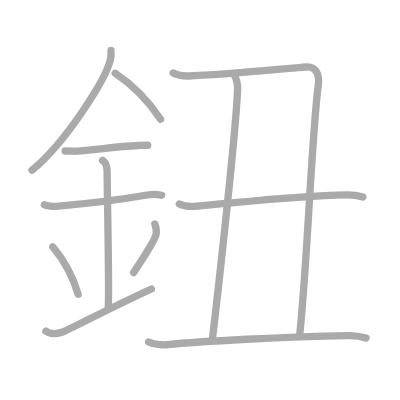
t = 0.00 s
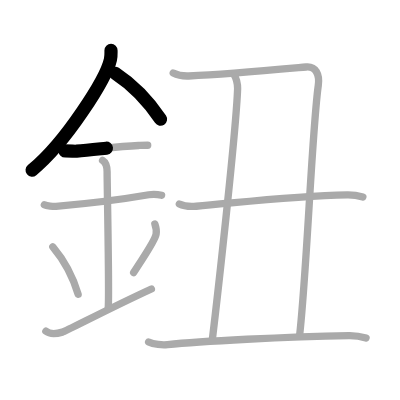
t = 2.50 s
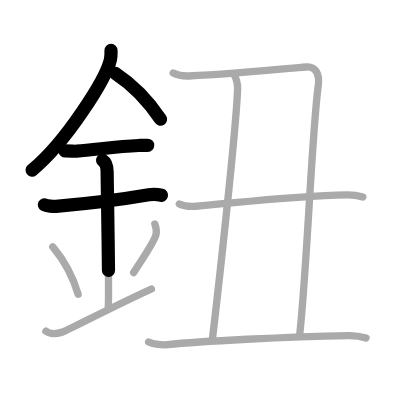
t = 4.75 s
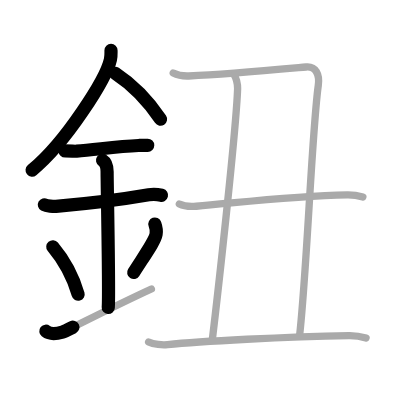
t = 7.25 s
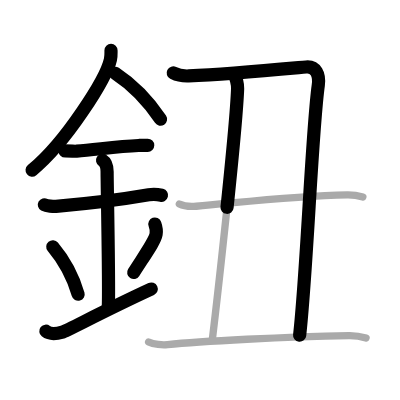
t = 9.50 s
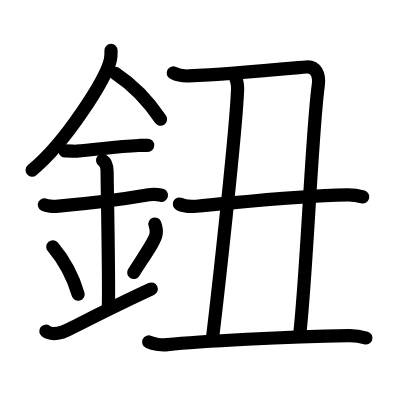
t = 12.00 s

The animated SVG that drew these frames (rendered in a browser with its animation timeline set to each time). Animation: 12 SMIL elements (animate=12); one cycle of 12.00 s.

<?xml version="1.0" standalone="no"?>
<!DOCTYPE svg PUBLIC "-//W3C//DTD SVG 1.1//EN"   "http://www.w3.org/Graphics/SVG/1.1/DTD/svg11.dtd">
<svg width="400px" height="400px"  version="1.1" xmlns="http://www.w3.org/2000/svg">
  <defs>
    <marker id="Triangle" viewBox="0 0 10 10" refX="0" refY="5" markerUnits="strokeWidth" markerWidth="3" style="stroke-opacity:0%;fill:#aaaaaa;" markerHeight="2" orient="auto">
      <path d="M 0 0 L 10 5 L 0 10 z" />
    </marker>
    
    <marker id="Arrow" viewBox="0 0 10 10" refX="5" refY="5" markerUnits="strokeWidth" markerWidth="1.8" style="stroke-opacity:0%;fill:#770000;" markerHeight="2" orient="auto">
      <path d="M 0 4 L 6 4 L 4 1 L 10 5 L 4 9 L 6 6 L 0 6 z" />
        <circle cx="5" cy="5" r="5" />
      </marker>
    
    <marker id="TriangleRed" viewBox="0 0 10 10" refX="0" refY="5" markerUnits="strokeWidth" markerWidth="3" style="stroke-opacity:0%;fill:#CC0000;" markerHeight="2" orient="auto">
      <path d="M 0 0 L 10 5 L 0 10 z" />
    </marker>
    
    <marker id="ArrowRed" viewBox="0 0 10 10" refX="5" refY="5" markerUnits="strokeWidth" markerWidth="1.8" style="stroke-opacity:0%;fill:#CC0000;" markerHeight="2" orient="auto">
      <path d="M 0 4 L 6 4 L 4 1 L 10 5 L 4 9 L 6 6 L 0 6 z" />
        <circle cx="5" cy="5" r="5" />
      </marker>
    
  </defs>
  
  <path style="fill:#ffffff; fill-opacity:100%; fill-rule:evenodd; stroke-width:0;" d="M 0 0 L 400px 0 L 400px 400px L 0 400px L 0 0" />

  <g transform="scale(3.6697247706422 3.6697247706422)">
<path style="fill:none; fill-opacity:0%; fill-rule:evenodd; stroke:#aaaaaa; stroke-opacity:100%; stroke-width: 1.5pt; stroke-linejoin:round; stroke-linecap:round;" d="M30.25 13.74c0 0.83 0.06 1.49-0.16 2.49c-1.15 5.18-12.04 22.48-21.36 30.15"></path>
<path style="fill:none; fill-opacity:0%; fill-rule:evenodd; stroke:#aaaaaa; stroke-opacity:100%; stroke-width: 1.5pt; stroke-linejoin:round; stroke-linecap:round;" d="M31.39 19.96C36 23 40.25 27.25 43.75 32.5"></path>
<path style="fill:none; fill-opacity:0%; fill-rule:evenodd; stroke:#aaaaaa; stroke-opacity:100%; stroke-width: 1.5pt; stroke-linejoin:round; stroke-linecap:round;" d="M17.75 41.14c1.75 0 2.55 0.11 3.12 0.06c5.06-0.36 10.91-1.29 16.87-1.55c0.86-0.04 1.05-0.06 2.51-0.06"></path>
<path style="fill:none; fill-opacity:0%; fill-rule:evenodd; stroke:#aaaaaa; stroke-opacity:100%; stroke-width: 1.5pt; stroke-linejoin:round; stroke-linecap:round;" d="M12.09 55.81c0.59 0.33 2.56 0.48 3.17 0.43c5.49-0.49 18.49-1.99 25.28-3.17c0.74-0.13 2.38-0.13 3.49 0.15"></path>
<path style="fill:none; fill-opacity:0%; fill-rule:evenodd; stroke:#aaaaaa; stroke-opacity:100%; stroke-width: 1.5pt; stroke-linejoin:round; stroke-linecap:round;" d="M27.95 43.69c1.24 0.78 1.24 2.52 1.24 3.14c0 4.35 0.62 32.63 0.31 36.98"></path>
<path style="fill:none; fill-opacity:0%; fill-rule:evenodd; stroke:#aaaaaa; stroke-opacity:100%; stroke-width: 1.5pt; stroke-linejoin:round; stroke-linecap:round;" d="M14.39 67.26c4.08 4.85 6.07 10.11 6.9 12.94"></path>
<path style="fill:none; fill-opacity:0%; fill-rule:evenodd; stroke:#aaaaaa; stroke-opacity:100%; stroke-width: 1.5pt; stroke-linejoin:round; stroke-linecap:round;" d="M42.2 61.05c0.3 0.84 0.46 2.06 0.34 2.76c-0.3 1.81-2.71 5.13-6.12 10.47"></path>
<path style="fill:none; fill-opacity:0%; fill-rule:evenodd; stroke:#aaaaaa; stroke-opacity:100%; stroke-width: 1.5pt; stroke-linejoin:round; stroke-linecap:round;" d="M12.5 90.25c1.25 1 2.75 0.75 4.5 0.25c1.29-0.37 11.25-5.75 24.25-11.75"></path>
<path style="fill:none; fill-opacity:0%; fill-rule:evenodd; stroke:#aaaaaa; stroke-opacity:100%; stroke-width: 1.5pt; stroke-linejoin:round; stroke-linecap:round;" d="M47.2 19.89c1.29 0.66 2.69 0.87 4.22 0.81c10.58-0.44 22.73-1.6 32-2.45c2.63-0.24 3.73 2.02 3.31 5.02C85 35.5 83.62 73.98 81.64 91.44"></path>
<path style="fill:none; fill-opacity:0%; fill-rule:evenodd; stroke:#aaaaaa; stroke-opacity:100%; stroke-width: 1.5pt; stroke-linejoin:round; stroke-linecap:round;" d="M63.78 20.4c0.54 0.56 1.01 2.6 0.97 3.75c-0.43 12.02-5.73 58.77-6.91 68.56"></path>
<path style="fill:none; fill-opacity:0%; fill-rule:evenodd; stroke:#aaaaaa; stroke-opacity:100%; stroke-width: 1.5pt; stroke-linejoin:round; stroke-linecap:round;" d="M48.87 55.59c1.2 0.61 3.41 0.71 4.62 0.61c11.26-0.95 26.15-2.84 41.17-3.11c2.01-0.03 3.21 0.29 4.22 0.59"></path>
<path style="fill:none; fill-opacity:0%; fill-rule:evenodd; stroke:#aaaaaa; stroke-opacity:100%; stroke-width: 1.5pt; stroke-linejoin:round; stroke-linecap:round;" d="M40.5 93.19c1.34 0.68 3.8 0.88 5.15 0.73c8.6-0.92 32.64-2.17 49.4-2.47c2.24-0.04 3.58 0.32 4.7 0.66"></path>

<path style="fill:none; fill-opacity:0%; fill-rule:evenodd; stroke:#000000; stroke-opacity:100%; stroke-width: 2.7pt; stroke-linejoin:round; stroke-linecap:round;" d="M30.25 13.74c0 0.83 0.06 1.49-0.16 2.49c-1.15 5.18-12.04 22.48-21.36 30.15" pathLength="100" stroke-dashoffset="100" stroke-dasharray="100 105"><animate id="dashAnim1" attributeName="stroke-dashoffset" from="100" to="0" dur="1s" calcMode="linear" fill="freeze"/></path>
<path style="fill:none; fill-opacity:0%; fill-rule:evenodd; stroke:#000000; stroke-opacity:100%; stroke-width: 2.7pt; stroke-linejoin:round; stroke-linecap:round;" d="M31.39 19.96C36 23 40.25 27.25 43.75 32.5" pathLength="100" stroke-dashoffset="100" stroke-dasharray="100 105"><animate id="dashAnim2" attributeName="stroke-dashoffset" from="100" to="0" dur="1s" calcMode="linear" begin="dashAnim1.end" fill="freeze"/></path>
<path style="fill:none; fill-opacity:0%; fill-rule:evenodd; stroke:#000000; stroke-opacity:100%; stroke-width: 2.7pt; stroke-linejoin:round; stroke-linecap:round;" d="M17.75 41.14c1.75 0 2.55 0.11 3.12 0.06c5.06-0.36 10.91-1.29 16.87-1.55c0.86-0.04 1.05-0.06 2.51-0.06" pathLength="100" stroke-dashoffset="100" stroke-dasharray="100 105"><animate id="dashAnim3" attributeName="stroke-dashoffset" from="100" to="0" dur="1s" calcMode="linear" begin="dashAnim2.end" fill="freeze"/></path>
<path style="fill:none; fill-opacity:0%; fill-rule:evenodd; stroke:#000000; stroke-opacity:100%; stroke-width: 2.7pt; stroke-linejoin:round; stroke-linecap:round;" d="M12.09 55.81c0.59 0.33 2.56 0.48 3.17 0.43c5.49-0.49 18.49-1.99 25.28-3.17c0.74-0.13 2.38-0.13 3.49 0.15" pathLength="100" stroke-dashoffset="100" stroke-dasharray="100 105"><animate id="dashAnim4" attributeName="stroke-dashoffset" from="100" to="0" dur="1s" calcMode="linear" begin="dashAnim3.end" fill="freeze"/></path>
<path style="fill:none; fill-opacity:0%; fill-rule:evenodd; stroke:#000000; stroke-opacity:100%; stroke-width: 2.7pt; stroke-linejoin:round; stroke-linecap:round;" d="M27.95 43.69c1.24 0.78 1.24 2.52 1.24 3.14c0 4.35 0.62 32.63 0.31 36.98" pathLength="100" stroke-dashoffset="100" stroke-dasharray="100 105"><animate id="dashAnim5" attributeName="stroke-dashoffset" from="100" to="0" dur="1s" calcMode="linear" begin="dashAnim4.end" fill="freeze"/></path>
<path style="fill:none; fill-opacity:0%; fill-rule:evenodd; stroke:#000000; stroke-opacity:100%; stroke-width: 2.7pt; stroke-linejoin:round; stroke-linecap:round;" d="M14.39 67.26c4.08 4.85 6.07 10.11 6.9 12.94" pathLength="100" stroke-dashoffset="100" stroke-dasharray="100 105"><animate id="dashAnim6" attributeName="stroke-dashoffset" from="100" to="0" dur="1s" calcMode="linear" begin="dashAnim5.end" fill="freeze"/></path>
<path style="fill:none; fill-opacity:0%; fill-rule:evenodd; stroke:#000000; stroke-opacity:100%; stroke-width: 2.7pt; stroke-linejoin:round; stroke-linecap:round;" d="M42.2 61.05c0.3 0.84 0.46 2.06 0.34 2.76c-0.3 1.81-2.71 5.13-6.12 10.47" pathLength="100" stroke-dashoffset="100" stroke-dasharray="100 105"><animate id="dashAnim7" attributeName="stroke-dashoffset" from="100" to="0" dur="1s" calcMode="linear" begin="dashAnim6.end" fill="freeze"/></path>
<path style="fill:none; fill-opacity:0%; fill-rule:evenodd; stroke:#000000; stroke-opacity:100%; stroke-width: 2.7pt; stroke-linejoin:round; stroke-linecap:round;" d="M12.5 90.25c1.25 1 2.75 0.75 4.5 0.25c1.29-0.37 11.25-5.75 24.25-11.75" pathLength="100" stroke-dashoffset="100" stroke-dasharray="100 105"><animate id="dashAnim8" attributeName="stroke-dashoffset" from="100" to="0" dur="1s" calcMode="linear" begin="dashAnim7.end" fill="freeze"/></path>
<path style="fill:none; fill-opacity:0%; fill-rule:evenodd; stroke:#000000; stroke-opacity:100%; stroke-width: 2.7pt; stroke-linejoin:round; stroke-linecap:round;" d="M47.2 19.89c1.29 0.66 2.69 0.87 4.22 0.81c10.58-0.44 22.73-1.6 32-2.45c2.63-0.24 3.73 2.02 3.31 5.02C85 35.5 83.62 73.98 81.64 91.44" pathLength="100" stroke-dashoffset="100" stroke-dasharray="100 105"><animate id="dashAnim9" attributeName="stroke-dashoffset" from="100" to="0" dur="1s" calcMode="linear" begin="dashAnim8.end" fill="freeze"/></path>
<path style="fill:none; fill-opacity:0%; fill-rule:evenodd; stroke:#000000; stroke-opacity:100%; stroke-width: 2.7pt; stroke-linejoin:round; stroke-linecap:round;" d="M63.78 20.4c0.54 0.56 1.01 2.6 0.97 3.75c-0.43 12.02-5.73 58.77-6.91 68.56" pathLength="100" stroke-dashoffset="100" stroke-dasharray="100 105"><animate id="dashAnim10" attributeName="stroke-dashoffset" from="100" to="0" dur="1s" calcMode="linear" begin="dashAnim9.end" fill="freeze"/></path>
<path style="fill:none; fill-opacity:0%; fill-rule:evenodd; stroke:#000000; stroke-opacity:100%; stroke-width: 2.7pt; stroke-linejoin:round; stroke-linecap:round;" d="M48.87 55.59c1.2 0.61 3.41 0.71 4.62 0.61c11.26-0.95 26.15-2.84 41.17-3.11c2.01-0.03 3.21 0.29 4.22 0.59" pathLength="100" stroke-dashoffset="100" stroke-dasharray="100 105"><animate id="dashAnim11" attributeName="stroke-dashoffset" from="100" to="0" dur="1s" calcMode="linear" begin="dashAnim10.end" fill="freeze"/></path>
<path style="fill:none; fill-opacity:0%; fill-rule:evenodd; stroke:#000000; stroke-opacity:100%; stroke-width: 2.7pt; stroke-linejoin:round; stroke-linecap:round;" d="M40.5 93.19c1.34 0.68 3.8 0.88 5.15 0.73c8.6-0.92 32.64-2.17 49.4-2.47c2.24-0.04 3.58 0.32 4.7 0.66" pathLength="100" stroke-dashoffset="100" stroke-dasharray="100 105"><animate id="dashAnim12" attributeName="stroke-dashoffset" from="100" to="0" dur="1s" calcMode="linear" begin="dashAnim11.end" fill="freeze"/></path>

</g>

</svg>  
          
